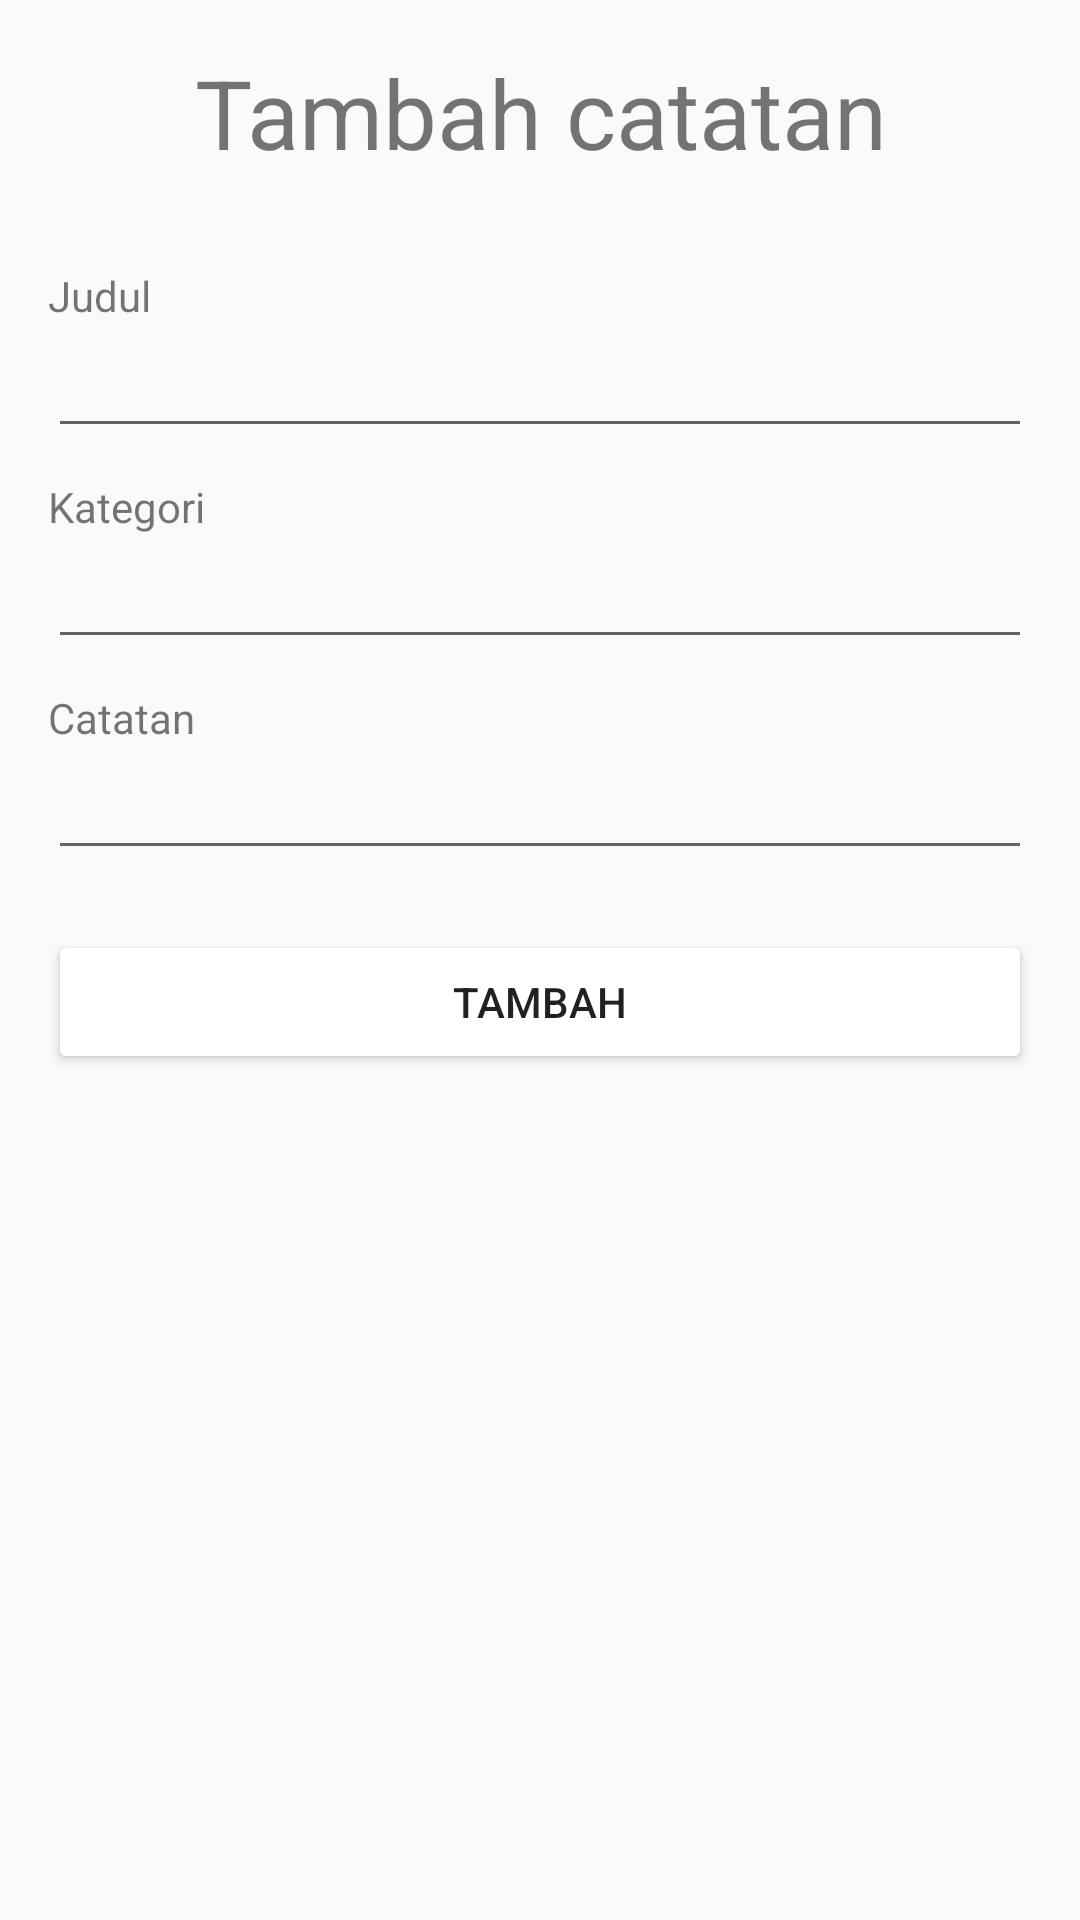

Android layout source for this screen:
<!-- AndroidManifest.xml: activity theme Theme.NotesApp.Custom -->
<!-- res/layout/activity_add_note.xml -->
<?xml version="1.0" encoding="utf-8"?>
<LinearLayout xmlns:android="http://schemas.android.com/apk/res/android"
    xmlns:app="http://schemas.android.com/apk/res-auto"
    xmlns:tools="http://schemas.android.com/tools"
    android:layout_width="match_parent"
    android:layout_height="match_parent"
    tools:context=".activity.note.AddNoteActivity"
    android:orientation="vertical"
    android:padding="16dp">

    <TextView
        android:layout_width="match_parent"
        android:layout_height="wrap_content"
        android:text="@string/add_note"
        android:textSize="32sp"
        android:textAlignment="center"
        android:layout_marginBottom="30dp"/>

    <TextView
        android:layout_width="match_parent"
        android:layout_height="wrap_content"
        android:text="@string/title"
        android:labelFor="@+id/title"/>

    <EditText
        android:id="@+id/title"
        android:layout_width="match_parent"
        android:layout_height="wrap_content"
        android:inputType="text"
        android:layout_marginBottom="10dp" />

    <TextView
        android:layout_width="match_parent"
        android:layout_height="wrap_content"
        android:text="@string/category"
        android:labelFor="@+id/category" />

    <EditText
        android:id="@+id/category"
        android:layout_width="match_parent"
        android:layout_height="wrap_content"
        android:inputType="text"
        android:layout_marginBottom="10dp" />

    <TextView
        android:layout_width="match_parent"
        android:layout_height="wrap_content"
        android:text="@string/note"
        android:labelFor="@id/note"/>

    <EditText
        android:id="@+id/note"
        android:layout_width="match_parent"
        android:layout_height="wrap_content"
        android:layout_marginBottom="20dp"
        android:inputType="text"/>

    <Button
        android:id="@+id/btn_add"
        android:layout_width="match_parent"
        android:layout_height="wrap_content"
        android:text="@string/add"
        android:backgroundTint="@color/success"
        android:textColor="@color/light" />
</LinearLayout>
<!-- resources referenced by this layout -->
<resources>
  <string name="add">Tambah</string>
  <string name="add_note">Tambah catatan</string>
  <string name="category">Kategori</string>
  <string name="note">Catatan</string>
  <string name="title">Judul</string>
  <style name="Theme.NotesApp.Custom" parent="Theme.AppCompat.Light.NoActionBar">
          <item name="colorPrimary">@color/success</item>
          <item name="colorPrimaryVariant">@color/success</item>
          <item name="colorOnPrimary">@color/white</item>
          <item name="colorSecondary">@color/teal_200</item>
          <item name="colorSecondaryVariant">@color/teal_700</item>
          <item name="colorOnSecondary">@color/white</item>
          <item name="android:statusBarColor" tools:targetApi="l">?attr/colorPrimaryVariant</item>
      </style>
  <!-- not gathered from this repository: default colours our renderer supplied (Android Studio template values) -->
  <color name="teal_200">#FF03DAC5</color>
  <color name="teal_700">#FF018786</color>
  <color name="white">#FFFFFFFF</color>
</resources>
